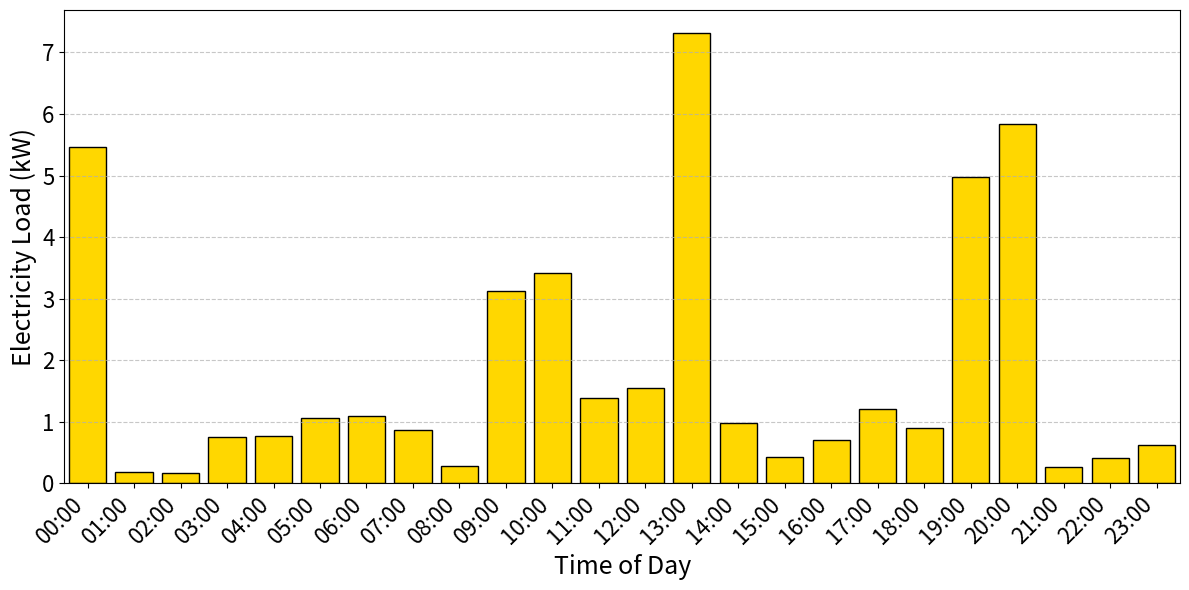

The script that saved this image: (Note: this script raises an exception after producing the figure.)
import matplotlib.pyplot as plt
import numpy as np

# Time of day values
time_of_day = [
    "00:00", "01:00", "02:00", "03:00", "04:00", "05:00", "06:00", "07:00", "08:00",
    "09:00", "10:00", "11:00", "12:00", "13:00", "14:00", "15:00", "16:00", "17:00",
    "18:00", "19:00", "20:00", "21:00", "22:00", "23:00"
]

# Electricity load values in W
electricity_load = np.array([
    5460.99, 177.71, 163.63, 745.47, 770.04, 1049.45, 1090.48, 868.8, 277.68, 3117.22,
    3416.91, 1383.88, 1551.66, 7324.61, 969.77, 431.08, 703.39, 1201.25, 898.28, 4969.99,
    5839.21, 259.08, 410.82, 617.37, 661.68, 552.18, 319.37, 702.73
])

# Convert electricity load values to kW
electricity_load_kW = electricity_load / 1000

# Increase the figure size for better visibility
plt.figure(figsize=(12, 6))

# Plotting the bar diagram
plt.bar(time_of_day, electricity_load_kW[:len(time_of_day)], color='#FFD700', edgecolor='black')  # Dark yellow color

# Adjusting x-axis ticks
plt.xticks(rotation=45, ha='right', fontsize=16)
plt.yticks(fontsize=16)

# Labeling the plot
plt.xlabel('Time of Day', fontsize=18)
plt.ylabel('Electricity Load (kW)', fontsize=18)
plt.grid(axis='y', linestyle='--', alpha=0.7)

# Set x-axis limits to remove extra space on the left and right
plt.xlim(-0.5, len(time_of_day) - 0.5)

# Automatically adjust subplot parameters for better spacing
plt.tight_layout()

plt.savefig('C:/Users/<user>/Desktop/temp.png', dpi=100)

# Show the plot
plt.show()



